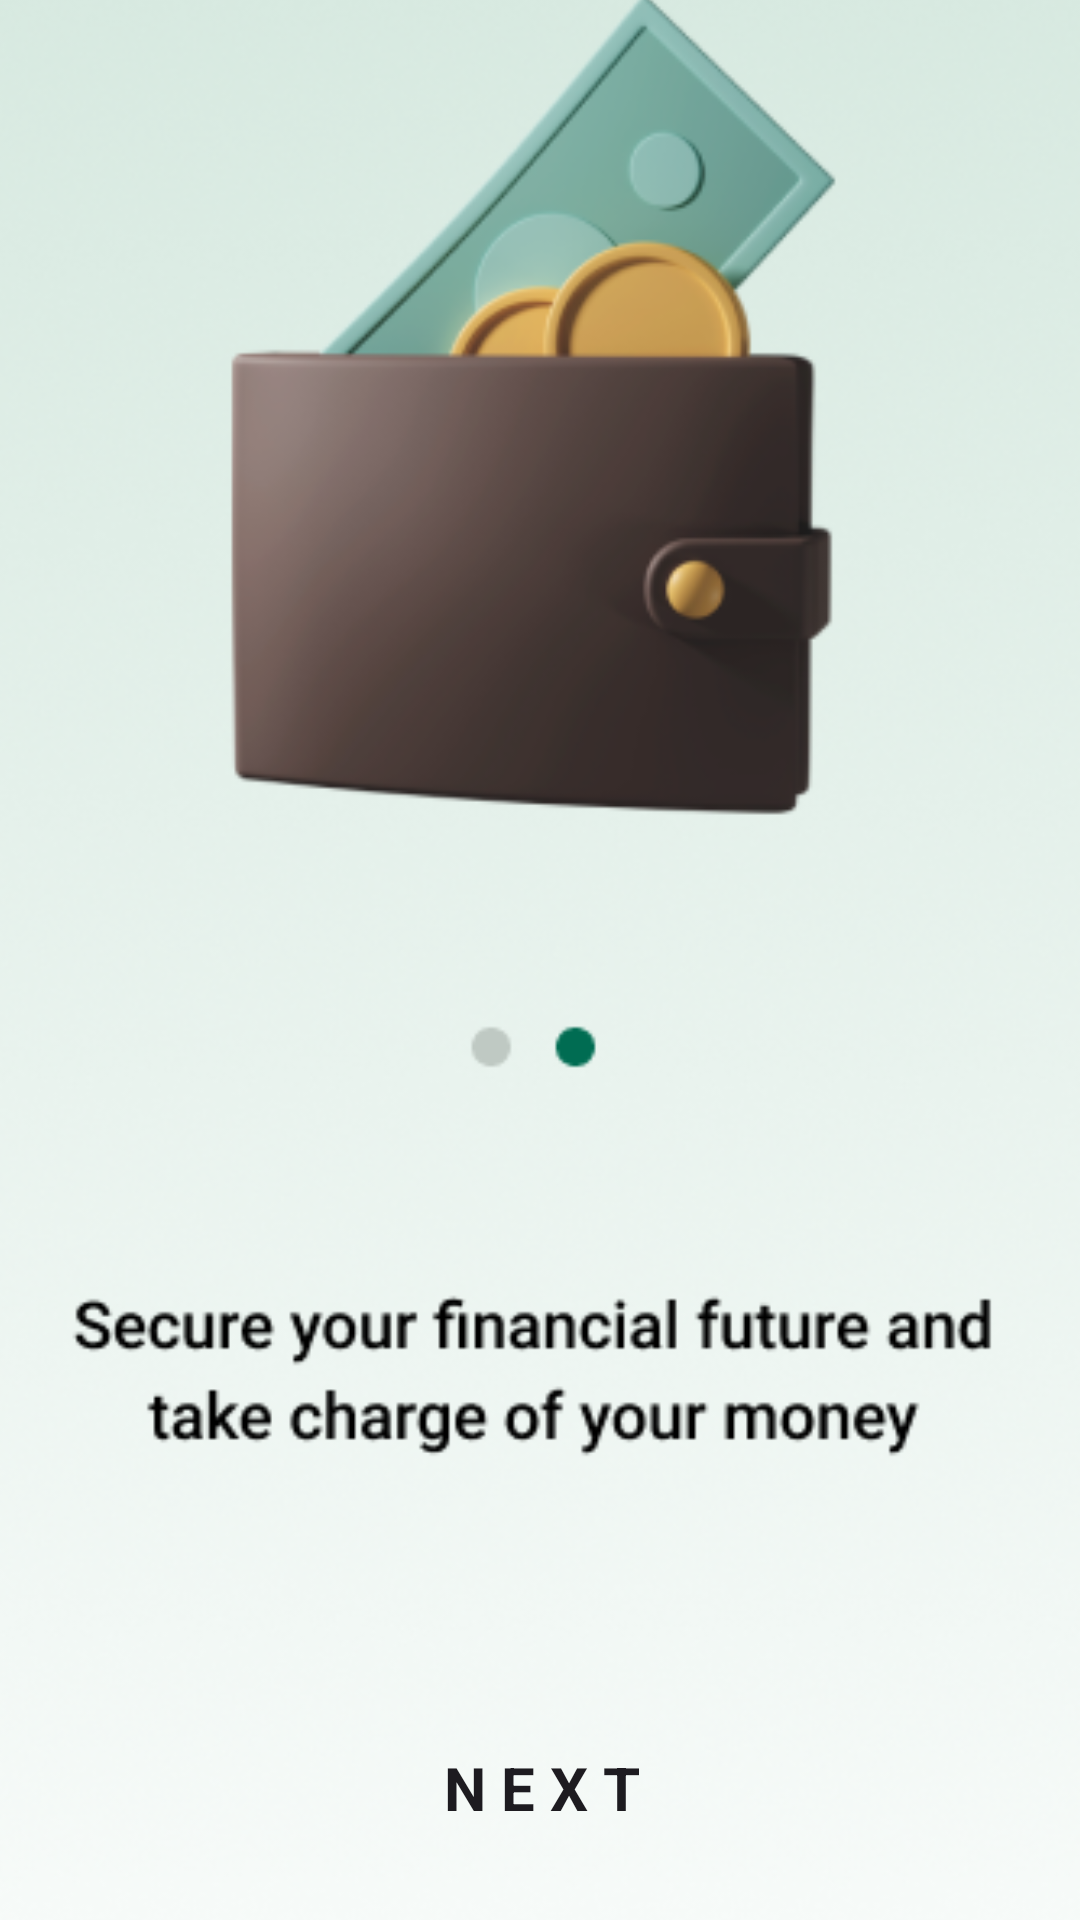

Reconstruct the res/layout file that produces this screen, plus the resources it refers to.
<!-- AndroidManifest.xml: application theme Theme.SmartCents -->
<!-- res/layout/activity_screen03.xml -->
<?xml version="1.0" encoding="utf-8"?>
<androidx.constraintlayout.widget.ConstraintLayout xmlns:android="http://schemas.android.com/apk/res/android"
    xmlns:app="http://schemas.android.com/apk/res-auto"
    xmlns:tools="http://schemas.android.com/tools"
    android:id="@+id/main"
    android:layout_width="match_parent"
    android:layout_height="match_parent"
    tools:context=".Screen03">

    <ImageView
        android:id="@+id/imageView4"
        android:layout_width="422dp"
        android:layout_height="1000dp"
        android:layout_marginTop="3dp"
        android:scaleType="centerCrop"
        app:layout_constraintBottom_toBottomOf="parent"
        app:layout_constraintEnd_toEndOf="parent"
        app:layout_constraintHorizontal_bias="0.545"
        app:layout_constraintStart_toStartOf="parent"
        app:layout_constraintTop_toTopOf="parent"
        app:layout_constraintVertical_bias="0.512"
        app:srcCompat="@drawable/screen03" />

    <androidx.appcompat.widget.AppCompatButton
        android:id="@+id/button3"
        android:layout_width="370dp"
        android:layout_height="56dp"
        android:layout_marginBottom="16dp"
        android:background="@drawable/rounded_button"
        android:fontFamily="sans-serif"
        android:text="@string/next"
        android:textSize="20sp"
        android:textStyle="bold"
        app:layout_constraintBottom_toBottomOf="parent"
        app:layout_constraintEnd_toEndOf="parent"
        app:layout_constraintHorizontal_bias="0.478"
        app:layout_constraintStart_toStartOf="parent"
        tools:ignore="MissingConstraints"
        />

</androidx.constraintlayout.widget.ConstraintLayout>
<!-- resources referenced by this layout -->
<resources>
  <!-- drawable screen03: png bitmap (drawable, 236546 bytes) -->
  <string name="next">N E X T</string>
  <style name="Theme.SmartCents" parent="Base.Theme.SmartCents" />
  <style name="Base.Theme.SmartCents" parent="Theme.Material3.DayNight.NoActionBar">
          
          
      </style>
</resources>
